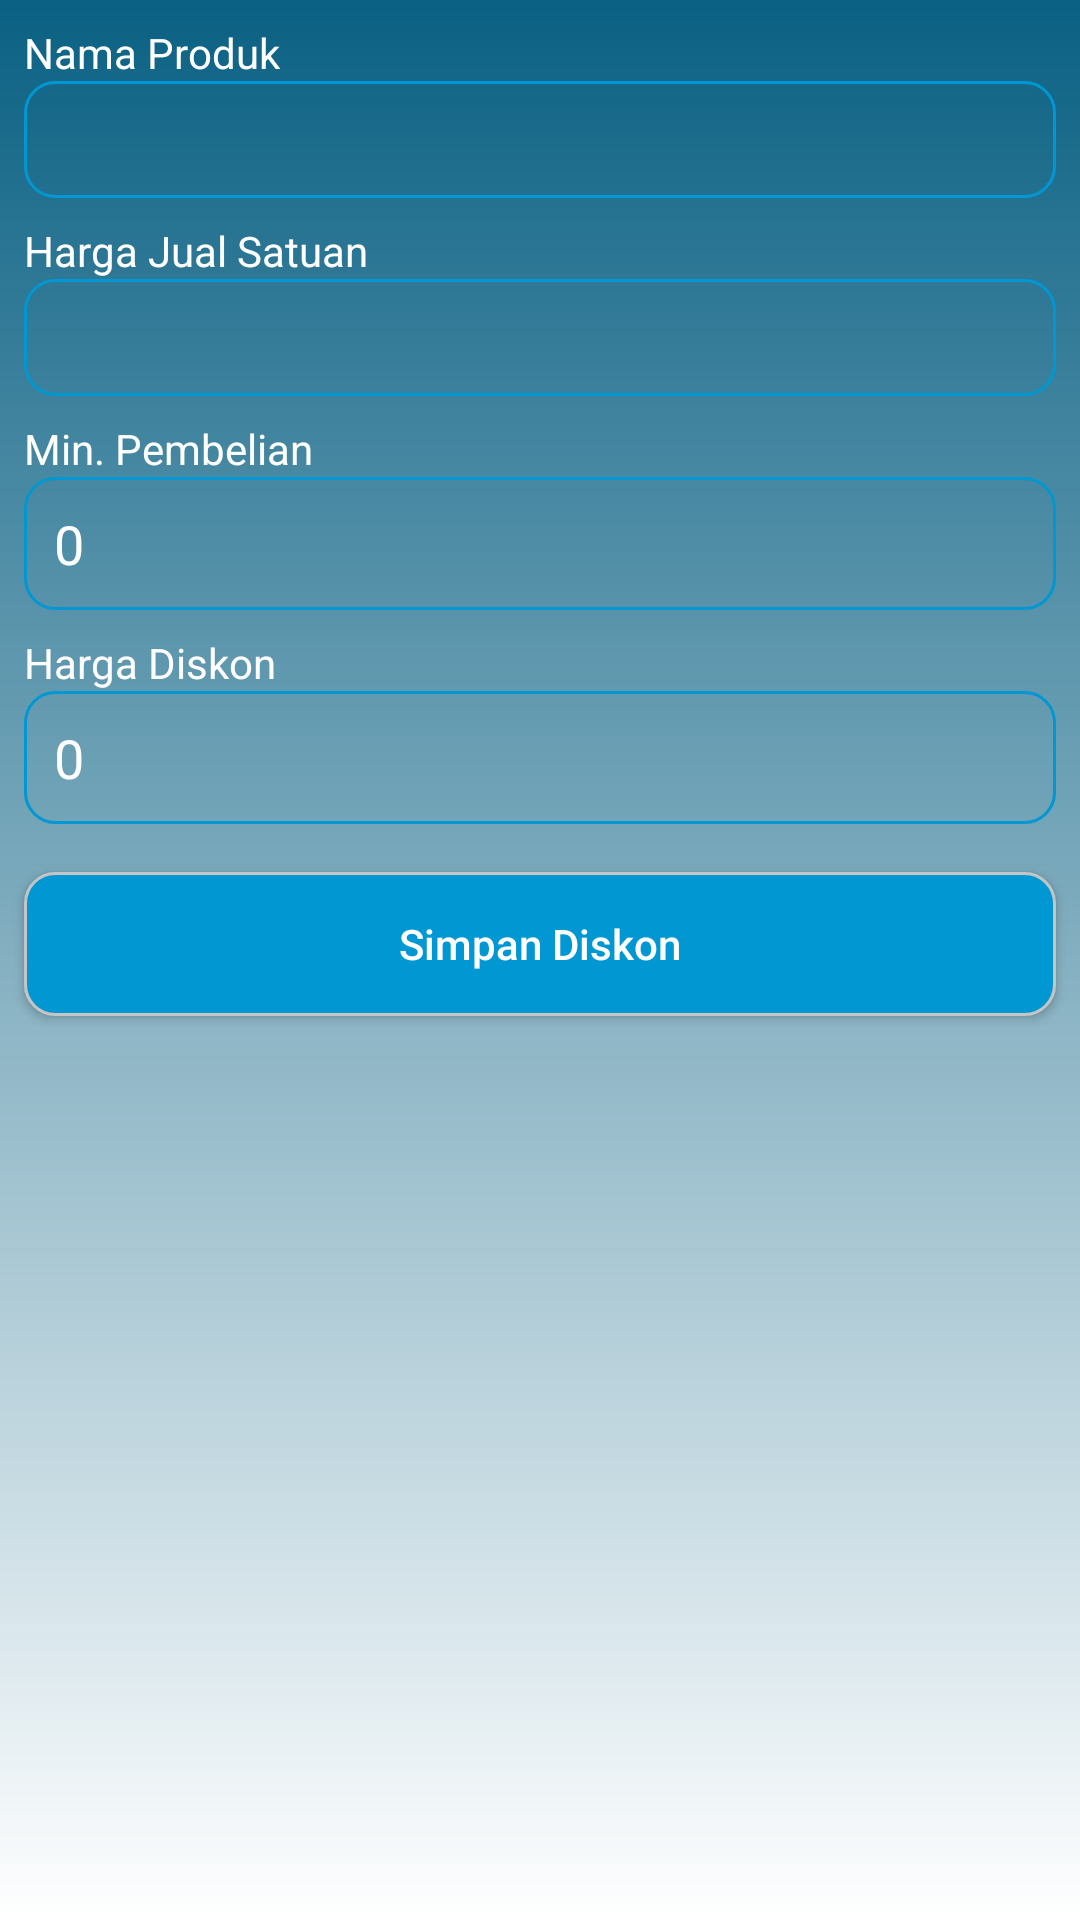

Reconstruct the res/layout file that produces this screen, plus the resources it refers to.
<!-- AndroidManifest.xml: application theme Theme.MerchantStore -->
<!-- res/layout/activity_set_diskon.xml -->
<?xml version="1.0" encoding="utf-8"?>
<androidx.constraintlayout.widget.ConstraintLayout xmlns:android="http://schemas.android.com/apk/res/android"
    xmlns:app="http://schemas.android.com/apk/res-auto"
    xmlns:tools="http://schemas.android.com/tools"
    android:layout_width="match_parent"
    android:layout_height="match_parent"
    android:background="@drawable/gradient_background2"
    tools:context=".SetDiskonActivity">

    <androidx.constraintlayout.widget.ConstraintLayout
        android:id="@+id/scrollView4"
        android:layout_width="match_parent"
        android:layout_height="match_parent">

        <androidx.constraintlayout.widget.ConstraintLayout
            android:layout_width="match_parent"
            android:layout_height="match_parent">

            <TextView
                android:id="@+id/textView26"
                android:layout_width="wrap_content"
                android:layout_height="wrap_content"
                android:layout_marginStart="8dp"
                android:layout_marginTop="8dp"
                android:text="Nama Produk"
                android:textColor="@color/white"
                app:layout_constraintStart_toStartOf="parent"
                app:layout_constraintTop_toTopOf="parent" />

            <TextView
                android:id="@+id/textView60"
                android:layout_width="wrap_content"
                android:layout_height="wrap_content"
                android:layout_marginStart="8dp"
                android:layout_marginTop="8dp"
                android:text="Harga Jual Satuan"
                android:textColor="@color/white"
                app:layout_constraintStart_toStartOf="parent"
                app:layout_constraintTop_toBottomOf="@+id/txt_set_diskon_nama" />

            <TextView
                android:id="@+id/txt_set_diskon_nama"
                android:layout_width="0dp"
                android:layout_height="wrap_content"
                android:layout_marginStart="8dp"
                android:layout_marginEnd="8dp"
                android:background="@drawable/txt_round"
                android:textColor="@color/white"
                app:layout_constraintEnd_toEndOf="parent"
                app:layout_constraintStart_toStartOf="parent"
                app:layout_constraintTop_toBottomOf="@+id/textView26" />

            <TextView
                android:id="@+id/txt_set_diskon_harga_jual"
                android:layout_width="0dp"
                android:layout_height="wrap_content"
                android:layout_marginStart="8dp"
                android:layout_marginEnd="8dp"
                android:background="@drawable/txt_round"
                android:textColor="@color/white"
                app:layout_constraintEnd_toEndOf="parent"
                app:layout_constraintStart_toStartOf="parent"
                app:layout_constraintTop_toBottomOf="@+id/textView60" />

            <TextView
                android:id="@+id/textView63"
                android:layout_width="wrap_content"
                android:layout_height="wrap_content"
                android:layout_marginStart="8dp"
                android:layout_marginTop="8dp"
                android:text="Min. Pembelian"
                android:textColor="@color/white"
                app:layout_constraintStart_toStartOf="parent"
                app:layout_constraintTop_toBottomOf="@+id/txt_set_diskon_harga_jual" />

            <EditText
                android:id="@+id/txt_set_diskon_min_beli"
                android:layout_width="0dp"
                android:layout_height="wrap_content"
                android:layout_marginStart="8dp"
                android:layout_marginEnd="8dp"
                android:background="@drawable/txt_round"
                android:ems="10"
                android:inputType="number"
                android:text="0"
                android:textColor="@color/white"
                app:layout_constraintEnd_toEndOf="parent"
                app:layout_constraintStart_toStartOf="parent"
                app:layout_constraintTop_toBottomOf="@+id/textView63" />

            <TextView
                android:id="@+id/textView64"
                android:layout_width="wrap_content"
                android:layout_height="wrap_content"
                android:layout_marginStart="8dp"
                android:layout_marginTop="8dp"
                android:text="Harga Diskon"
                android:textColor="@color/white"
                app:layout_constraintStart_toStartOf="parent"
                app:layout_constraintTop_toBottomOf="@+id/txt_set_diskon_min_beli" />

            <EditText
                android:id="@+id/txt_set_diskon_harga_diskon"
                android:layout_width="0dp"
                android:layout_height="wrap_content"
                android:layout_marginStart="8dp"
                android:layout_marginEnd="8dp"
                android:background="@drawable/txt_round"
                android:ems="10"
                android:inputType="numberDecimal"
                android:text="0"
                android:textColor="@color/white"
                app:layout_constraintEnd_toEndOf="parent"
                app:layout_constraintStart_toStartOf="parent"
                app:layout_constraintTop_toBottomOf="@+id/textView64" />

            <androidx.appcompat.widget.AppCompatButton
                android:id="@+id/btn_set_diskon_simpan"
                android:layout_width="0dp"
                android:layout_height="wrap_content"
                android:layout_marginStart="8dp"
                android:layout_marginTop="16dp"
                android:layout_marginEnd="8dp"
                android:background="@drawable/btn_round_blue"
                android:drawableLeft="@drawable/ic_baseline_save_24"
                android:drawableRight="@drawable/ic_baseline_navigate_next_24"
                android:paddingLeft="5dp"
                android:paddingEnd="5dp"
                android:text="Simpan Diskon"
                android:textAllCaps="false"
                android:textColor="@color/white"
                app:layout_constraintEnd_toEndOf="parent"
                app:layout_constraintStart_toStartOf="parent"
                app:layout_constraintTop_toBottomOf="@+id/txt_set_diskon_harga_diskon" />
        </androidx.constraintlayout.widget.ConstraintLayout>
    </androidx.constraintlayout.widget.ConstraintLayout>
</androidx.constraintlayout.widget.ConstraintLayout>
<!-- resources referenced by this layout -->
<resources>
  <color name="white">#FFFFFFFF</color>
  <!-- drawable btn_round_blue (drawable) -->
  <?xml version="1.0" encoding="utf-8"?>
  <shape xmlns:android="http://schemas.android.com/apk/res/android"
      android:padding="16dp"
      android:shape="rectangle">
      <stroke
          android:width="1dp"
          android:color="@color/grey" />
      <corners android:radius="10dp" />
      <solid android:color="@color/btn_blue" />
  </shape>
  <!-- drawable gradient_background2 (drawable) -->
  <?xml version="1.0" encoding="utf-8"?>
  <shape xmlns:android="http://schemas.android.com/apk/res/android"
      android:shape="rectangle">
  
      <gradient
          android:angle="90"
          android:startColor="@color/white"
          android:endColor="@color/purple_700" />
  
  </shape>
  <!-- drawable txt_round (drawable) -->
  <?xml version="1.0" encoding="utf-8"?>
  <shape xmlns:android="http://schemas.android.com/apk/res/android"
      android:padding="16dp"
      android:shape="rectangle">
      <padding
          android:bottom="10dp"
          android:left="10dp"
          android:right="10dp"
          android:top="10dp" />
      <stroke
          android:width="1dp"
          android:color="@color/btn_blue" />
      <corners android:radius="10dp" />
  </shape>
  <style name="Theme.MerchantStore" parent="Theme.MaterialComponents.DayNight.DarkActionBar">
          
          <item name="colorPrimary">@color/purple_500</item>
          <item name="colorPrimaryVariant">@color/purple_700</item>
          <item name="colorOnPrimary">@color/white</item>
          
          <item name="colorSecondary">@color/teal_200</item>
          <item name="colorSecondaryVariant">@color/teal_700</item>
          <item name="colorOnSecondary">@color/black</item>
          
          <item name="android:statusBarColor" tools:targetApi="l">?attr/colorPrimaryVariant</item>
          
      </style>
  <color name="grey">#C5C5C5</color>
  <color name="btn_blue">#0097D3</color>
  <color name="purple_700">#F5005A7E</color>
  <color name="purple_500">#0097D3</color>
  <color name="teal_200">#FF03DAC5</color>
  <color name="teal_700">#FF018786</color>
  <color name="black">#FF000000</color>
</resources>
